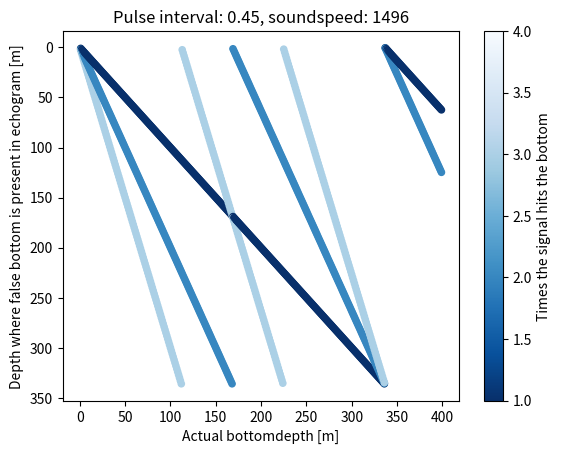

Reproduce this figure in Python.
#!/usr/bin/env python3

import matplotlib
import matplotlib.pyplot as plt
import pandas as pd

def predictbottom(soundspeed, pulseinterval, maxdepth, n=3, m=3):
    # All times in s
    bottomdepth = range(0, maxdepth, 1)
    #fb = []
    fb = pd.DataFrame(columns=['bottomdepth', 'n', 'm', 'depth'])
    for i, _depth in enumerate(bottomdepth):
        # When does the n'th order bottom signal appear after send pulse
        bt = falsebottom(_depth, pulseinterval, soundspeed, n, m)
        fb = pd.concat([fb, pd.DataFrame(bt)])
    return fb


def falsebottom(_depth, pulseinterval, soundspeed, n, m): # Detect single false bottom
    bt = []
    dt_bottom = 2*_depth/soundspeed
    for j, _n in enumerate(range(0, n)):
        for k, _m in enumerate(range(0, m)):
            dt_false = ((_n+1)*dt_bottom - _m*pulseinterval)
            _bt = dt_false*soundspeed/2
            if _bt > 0 and _bt <= pulseinterval*soundspeed/2.:
                bt.append({"bottomdepth": _depth, "n": _n+1, "m": _m, "depth": _bt})
    return bt

def example():
    bottomdepth = 400 # m
    n = 3 # n'th reflection, 3 means we will see 1st reflection (strong), 2nd reflection (moderate) and 3rd (very weak)
    m = 3
    soundspeed = 1496 # s
    pulseinterval = 0.45 # s

    falsebottom = predictbottom(soundspeed, pulseinterval, bottomdepth, n, m)
    
    print(falsebottom)

    cmap_reversed = plt.get_cmap('Blues_r')
    ax = falsebottom.plot.scatter(x='bottomdepth', y='depth', c='n',
                                  colormap=cmap_reversed, vmax = 4)
    ax.invert_yaxis()
    ax.set(xlabel='Actual bottomdepth [m]',
           ylabel='Depth where false bottom is present in echogram [m]',
           title='Pulse interval: '+str(pulseinterval)+', soundspeed: '+str(soundspeed))
    f = plt.gcf().get_axes()[1].set_ylabel('Times the signal hits the bottom')
    #plt.clim(1, 4)
    plt.show()

if __name__ == "__main__":
    # Run example if not imported
    example()
